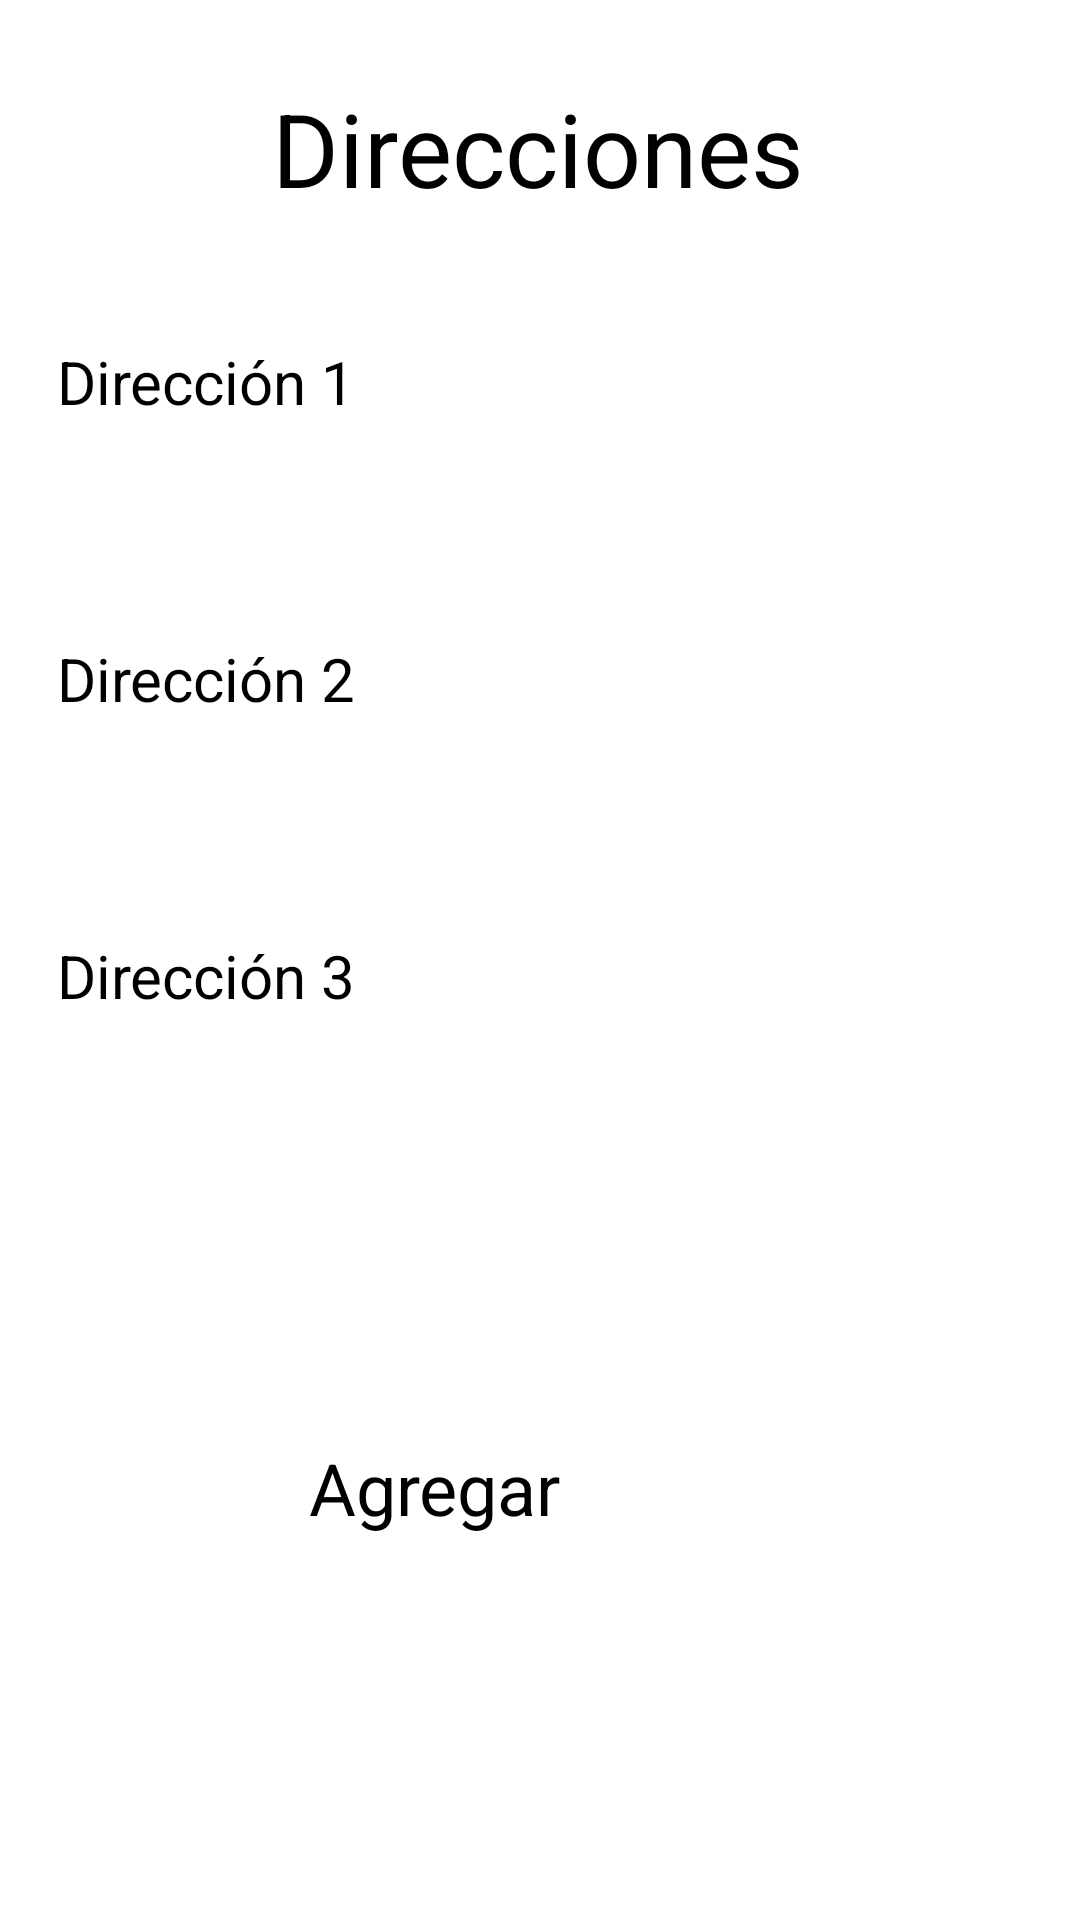

The Android layout XML behind this screen, and the referenced resources:
<!-- AndroidManifest.xml: application theme Theme.App -->
<!-- res/layout/activity_main2.xml -->
<?xml version="1.0" encoding="utf-8"?>
<androidx.constraintlayout.widget.ConstraintLayout xmlns:android="http://schemas.android.com/apk/res/android"
    xmlns:app="http://schemas.android.com/apk/res-auto"
    xmlns:tools="http://schemas.android.com/tools"
    android:id="@+id/boton_agregar"
    android:layout_width="match_parent"
    android:layout_height="match_parent"
    tools:context=".MainActivity2">

    <TextView
        android:id="@+id/textView2"
        android:layout_width="wrap_content"
        android:layout_height="wrap_content"
        android:text="Direcciones"
        android:textSize="34sp"
        app:layout_constraintBottom_toTopOf="@+id/constraintLayout"
        app:layout_constraintEnd_toEndOf="parent"
        app:layout_constraintHorizontal_bias="0.497"
        app:layout_constraintStart_toStartOf="parent"
        app:layout_constraintTop_toTopOf="parent"
        app:layout_constraintVertical_bias="0.85" />

    <androidx.constraintlayout.widget.ConstraintLayout
        android:id="@+id/constraintLayout"
        android:layout_width="354dp"
        android:layout_height="547dp"
        app:layout_constraintBottom_toBottomOf="parent"
        app:layout_constraintEnd_toEndOf="parent"
        app:layout_constraintHorizontal_bias="0.491"
        app:layout_constraintStart_toStartOf="parent"
        app:layout_constraintTop_toTopOf="parent"
        app:layout_constraintVertical_bias="0.826">

        <EditText
            android:id="@+id/edittext3"
            android:layout_width="319dp"
            android:layout_height="44dp"
            android:layout_marginTop="8dp"
            android:ems="10"
            android:inputType="text"
            app:layout_constraintEnd_toEndOf="parent"
            app:layout_constraintHorizontal_bias="0.457"
            app:layout_constraintStart_toStartOf="parent"
            app:layout_constraintTop_toBottomOf="@+id/textView6" />

        <EditText
            android:id="@+id/edittext2"
            android:layout_width="319dp"
            android:layout_height="44dp"
            android:layout_marginTop="8dp"
            android:ems="10"
            app:layout_constraintEnd_toEndOf="parent"
            app:layout_constraintHorizontal_bias="0.457"
            app:layout_constraintStart_toStartOf="parent"
            app:layout_constraintTop_toBottomOf="@+id/textView5" />

        <Button
            android:id="@+id/boton_add"
            android:layout_width="155dp"
            android:layout_height="80dp"
            android:layout_marginBottom="64dp"
            android:text="Agregar"
            android:textSize="24sp"
            app:cornerRadius="14dp"
            app:layout_constraintBottom_toBottomOf="parent"
            app:layout_constraintEnd_toEndOf="parent"
            app:layout_constraintHorizontal_bias="0.502"
            app:layout_constraintStart_toStartOf="parent" />

        <TextView
            android:id="@+id/textView6"
            android:layout_width="wrap_content"
            android:layout_height="wrap_content"
            android:layout_marginTop="20dp"
            android:text="Dirección 3"
            android:textSize="20sp"
            app:layout_constraintEnd_toEndOf="parent"
            app:layout_constraintHorizontal_bias="0.063"
            app:layout_constraintStart_toStartOf="parent"
            app:layout_constraintTop_toBottomOf="@+id/edittext2" />

        <TextView
            android:id="@+id/textView5"
            android:layout_width="wrap_content"
            android:layout_height="wrap_content"
            android:layout_marginTop="20dp"
            android:text="Dirección 2"
            android:textSize="20sp"
            app:layout_constraintEnd_toEndOf="parent"
            app:layout_constraintHorizontal_bias="0.063"
            app:layout_constraintStart_toStartOf="parent"
            app:layout_constraintTop_toBottomOf="@+id/edittext1" />

        <TextView
            android:id="@+id/textView3"
            android:layout_width="wrap_content"
            android:layout_height="wrap_content"
            android:text="Dirección 1"
            android:textSize="20sp"
            app:layout_constraintBottom_toBottomOf="parent"
            app:layout_constraintEnd_toEndOf="parent"
            app:layout_constraintHorizontal_bias="0.063"
            app:layout_constraintStart_toStartOf="parent"
            app:layout_constraintTop_toTopOf="parent"
            app:layout_constraintVertical_bias="0.071" />

        <EditText
            android:id="@+id/edittext1"
            android:layout_width="319dp"
            android:layout_height="44dp"
            android:layout_marginTop="8dp"
            android:ems="10"
            android:inputType="text"
            app:layout_constraintEnd_toEndOf="parent"
            app:layout_constraintHorizontal_bias="0.457"
            app:layout_constraintStart_toStartOf="parent"
            app:layout_constraintTop_toBottomOf="@+id/textView3" />


    </androidx.constraintlayout.widget.ConstraintLayout>
</androidx.constraintlayout.widget.ConstraintLayout>
<!-- resources referenced by this layout -->
<resources>

</resources>
